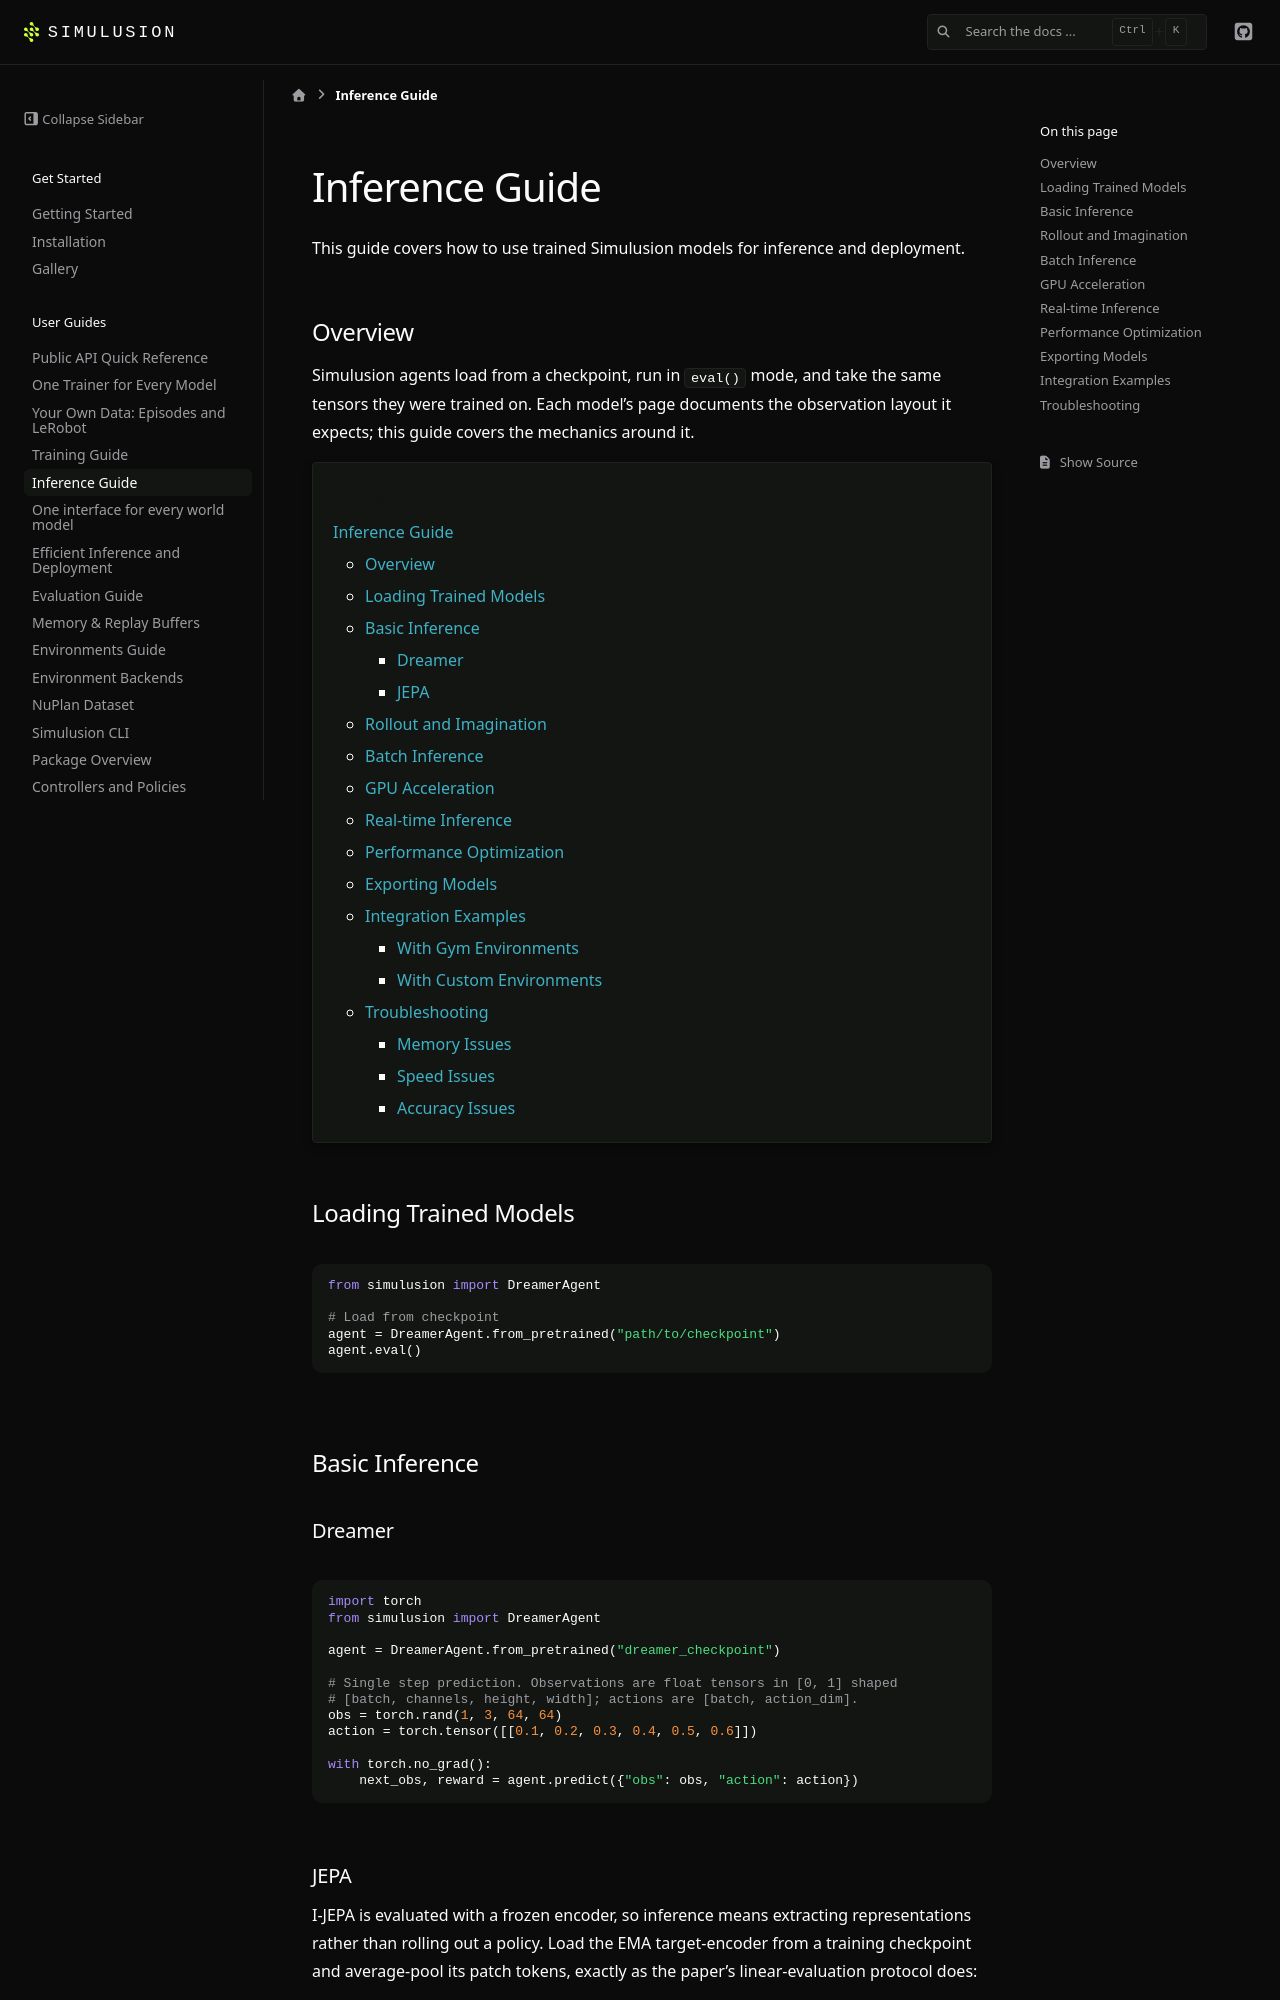

repository: ParamThakkar123/simulusion · page: pr-preview/pr-228/inference_guide.html · generator: sphinx

# Inference Guide

This guide covers how to use trained Simulusion models for inference and deployment.

## Overview

Simulusion agents load from a checkpoint, run in `eval()` mode, and take the same
tensors they were trained on. Each model's page documents the observation
layout it expects; this guide covers the mechanics around it.

```{contents} Contents
```

## Loading Trained Models

```python
from simulusion import DreamerAgent

# Load from checkpoint
agent = DreamerAgent.from_pretrained("path/to/checkpoint")
agent.eval()
```

## Basic Inference

### Dreamer

```python
import torch
from simulusion import DreamerAgent

agent = DreamerAgent.from_pretrained("dreamer_checkpoint")

# Single step prediction. Observations are float tensors in [0, 1] shaped
# [batch, channels, height, width]; actions are [batch, action_dim].
obs = torch.rand(1, 3, 64, 64)
action = torch.tensor([[0.1, 0.2, 0.3, 0.4, 0.5, 0.6]])

with torch.no_grad():
    next_obs, reward = agent.predict({"obs": obs, "action": action})
```

### JEPA

I-JEPA is evaluated with a frozen encoder, so inference means extracting
representations rather than rolling out a policy. Load the EMA target-encoder
from a training checkpoint and average-pool its patch tokens, exactly as the
paper's linear-evaluation protocol does:

```python
import torch
from simulusion.training.eval_jepa import load_jepa_encoder, make_eval_transforms

device = torch.device("cuda" if torch.cuda.is_available() else "cpu")
encoder = load_jepa_encoder("results/jepa/jepa_run-latest.pth.tar", device)

transform = make_eval_transforms(crop_size=224)
images = torch.stack([transform(pil_image) for pil_image in batch]).to(device)

with torch.no_grad():
    representations = encoder(images).mean(dim=1)  # [batch, embed_dim]
```

To reproduce the paper's ImageNet linear-probe number, use
`simulusion.training.eval_jepa.jepa_linear_probe` instead, which trains the
linear head on top of these features.
